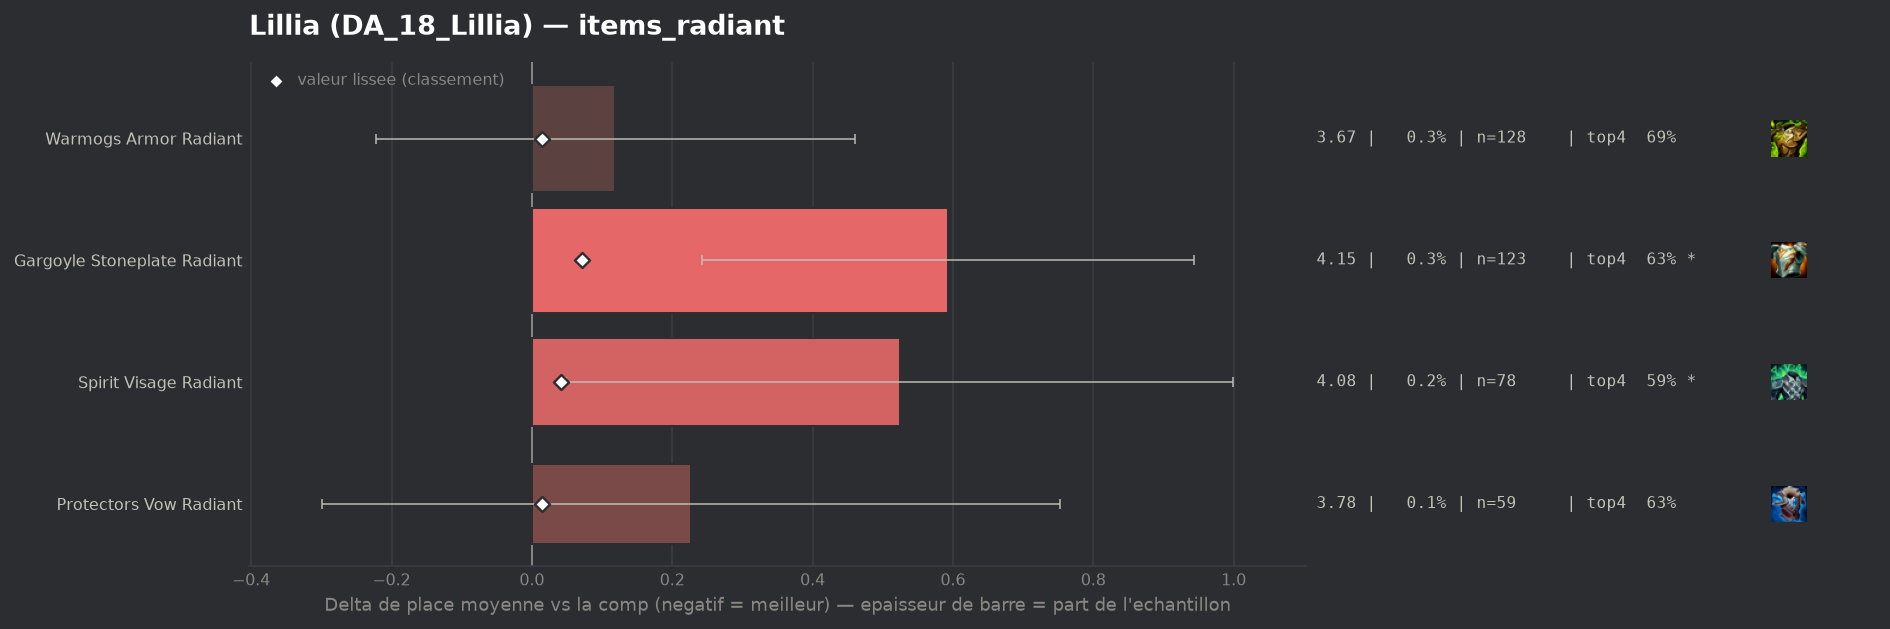

The data file committed next to this chart (first rows):
group, label, n, share, avg_place, shrunk_avg, score, d_avg, d_avg_pess, impact, d_top4, win, top2, top4, sd, z, p, significant
populaire, Protectors Vow Radiant, 59, 0.001335, 3.78, 3.567, 0.014, 0.227, 0.0, -0.0, -0.0617, 0.1695, 0.322, 0.6271, 2.059, 0.84, 0.3984, False
populaire, Warmogs Armor Radiant, 128, 0.002897, 3.672, 3.568, 0.015, 0.119, 0.0, -0.0, -0.0013, 0.1719, 0.3203, 0.6875, 1.965, 0.68, 0.4949, False
populaire, Spirit Visage Radiant, 78, 0.001766, 4.077, 3.596, 0.042, 0.524, 0.048, -0.0001, -0.0991, 0.141, 0.2949, 0.5897, 2.141, 2.16, 0.03085, True
populaire, Gargoyle Stoneplate Radiant, 123, 0.002784, 4.146, 3.626, 0.072, 0.593, 0.243, -0.0002, -0.0547, 0.0813, 0.2033, 0.6341, 1.978, 3.32, 0.0009, True
